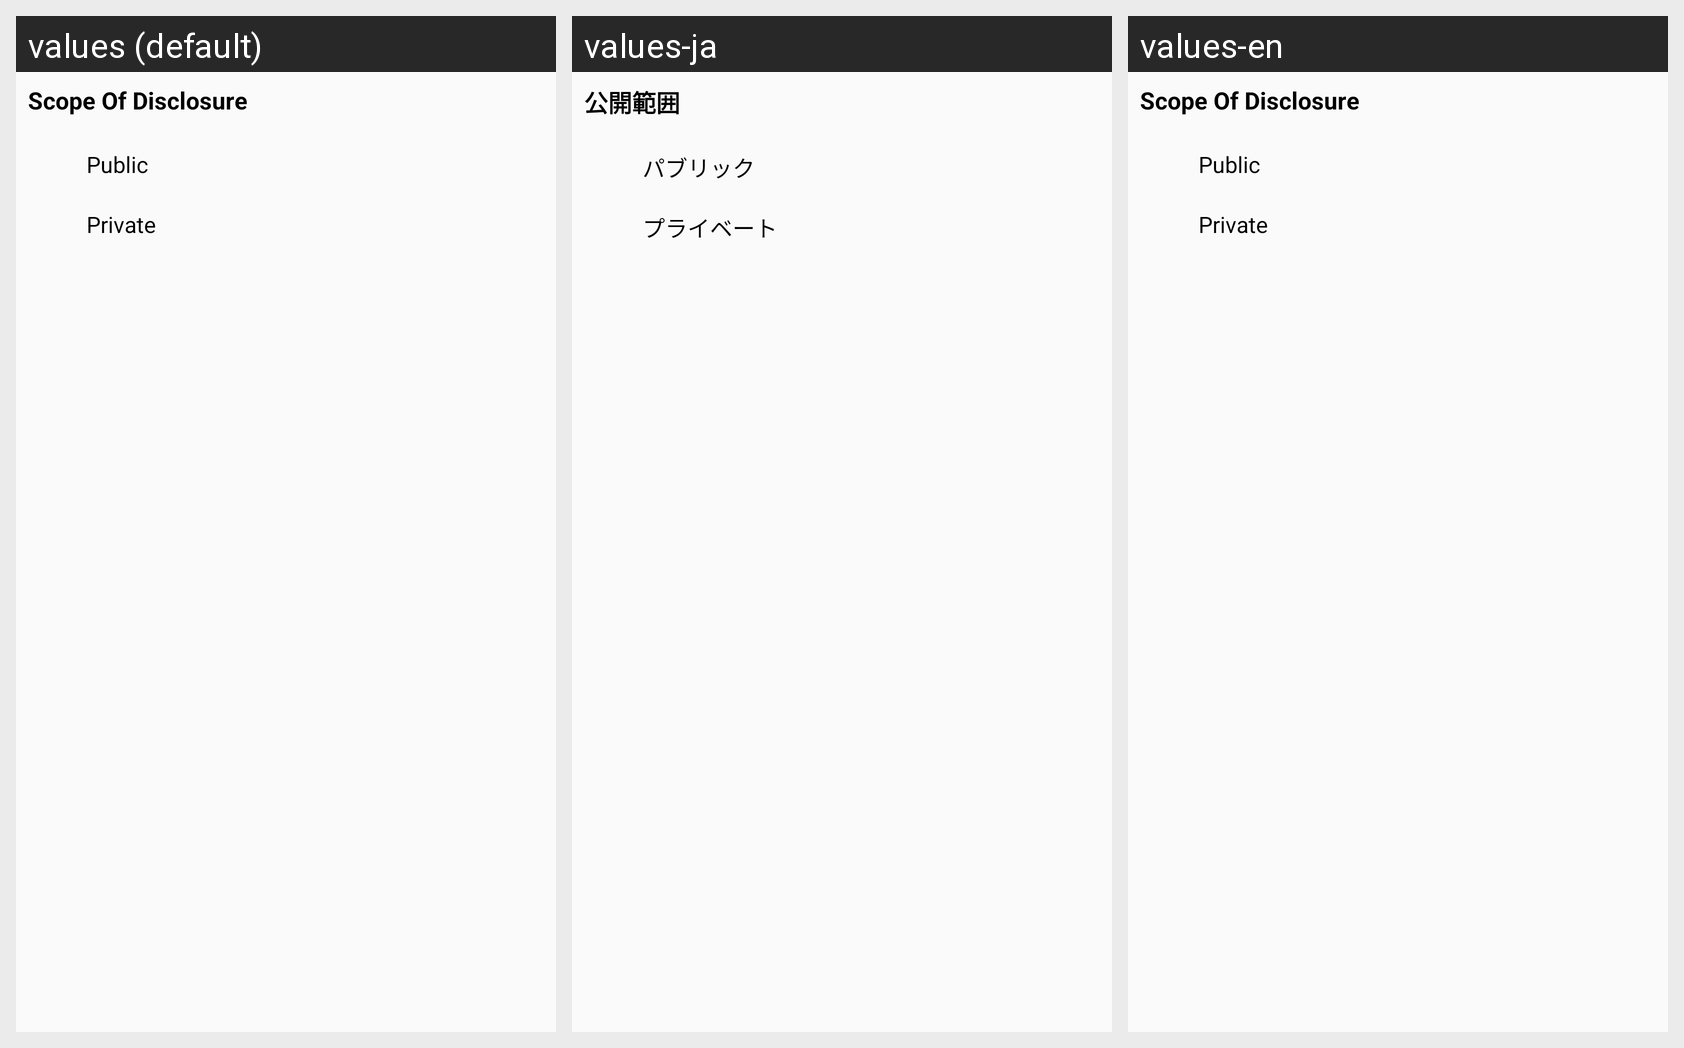

This grid shows one Android layout under several languages. Give, for every string resource on the screen, its name, the default text and each shown locale's text.
Android screen res/layout/dialog_scope.xml rendered under 3 locales, left to right: values (default), values-ja, values-en. Device: Nexus 5 (rendered at 1080×1920; each locale shown at half size, 540×960, under a caption strip naming it); theme AppTheme.
Strings drawn on this screen, with the default value and each locale's value (text and hints the layout hard-codes, and strings that could not be matched under every locale, appear in the picture but are not listed):

scope_of_disclosure
  values: Scope Of Disclosure
  values-ja: 公開範囲
  values-en: Scope Of Disclosure

disclosure
  values: Public
  values-ja: パブリック
  values-en: Public

undisclosure
  values: Private
  values-ja: プライベート
  values-en: Private
